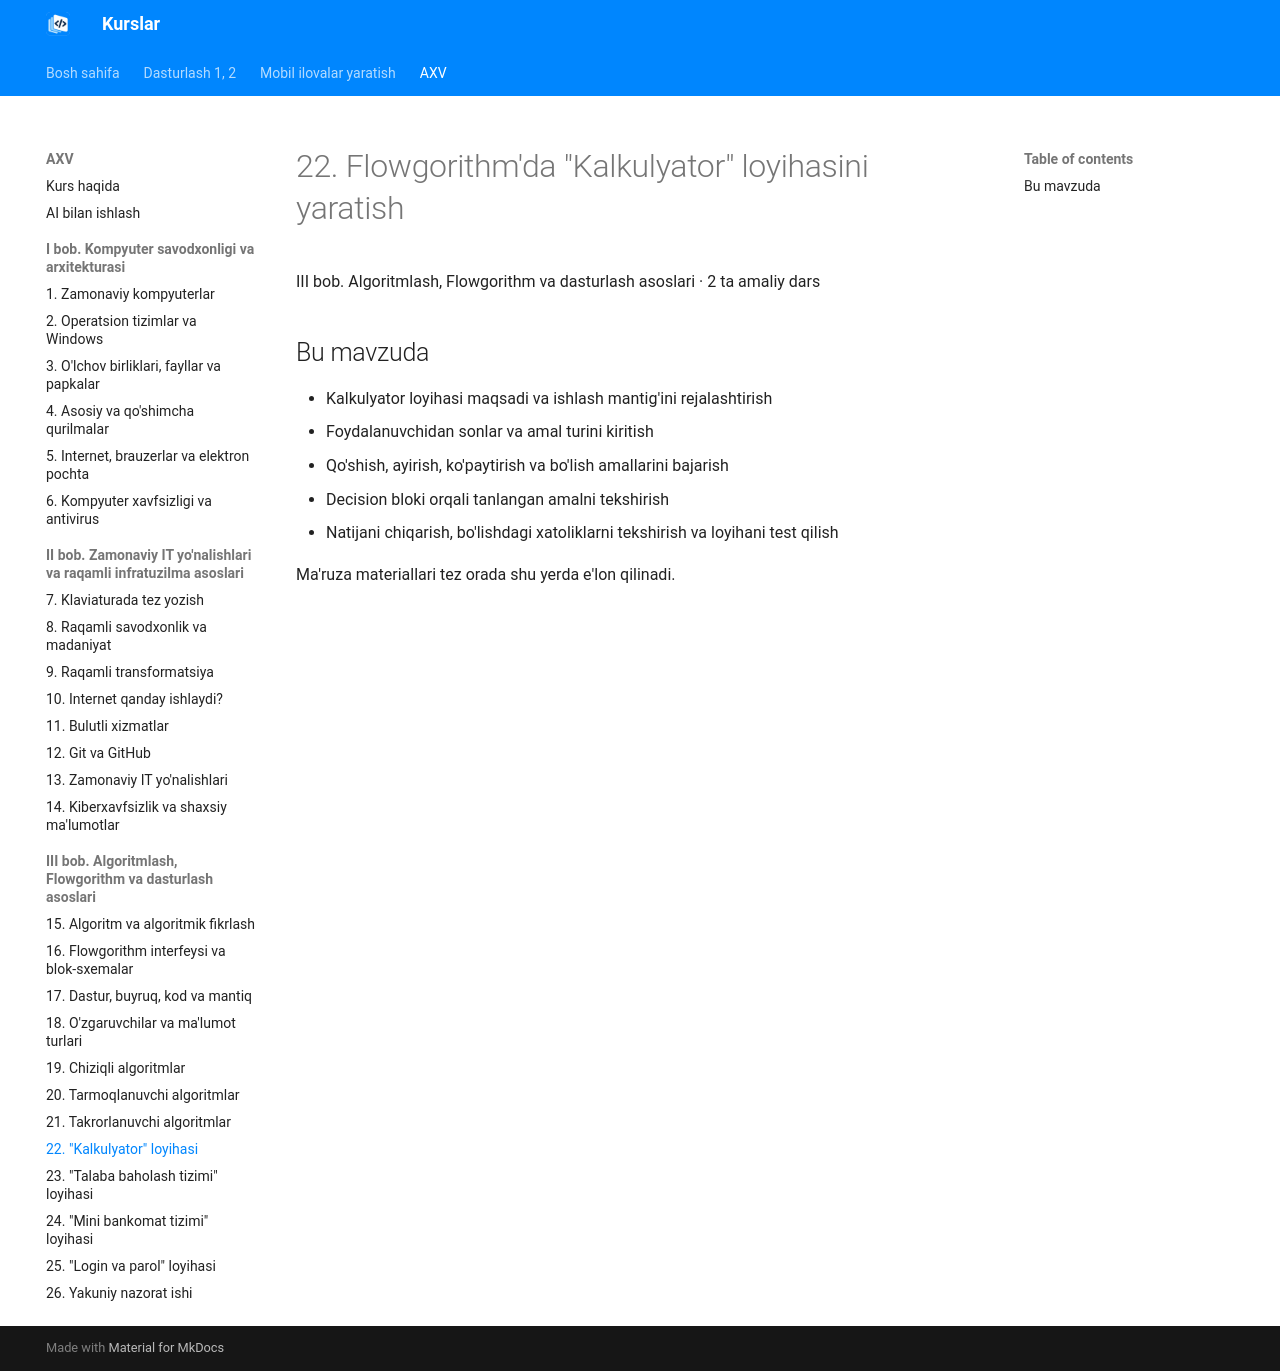

repository: tiu2024/dasturlash · page: courses/axv/topic-22/index.html · generator: mkdocs

# 22. Flowgorithm'da "Kalkulyator" loyihasini yaratish

III bob. Algoritmlash, Flowgorithm va dasturlash asoslari · 2 ta amaliy dars

## Bu mavzuda

- Kalkulyator loyihasi maqsadi va ishlash mantig'ini rejalashtirish
- Foydalanuvchidan sonlar va amal turini kiritish
- Qo'shish, ayirish, ko'paytirish va bo'lish amallarini bajarish
- Decision bloki orqali tanlangan amalni tekshirish
- Natijani chiqarish, bo'lishdagi xatoliklarni tekshirish va loyihani test qilish

Ma'ruza materiallari tez orada shu yerda e'lon qilinadi.
